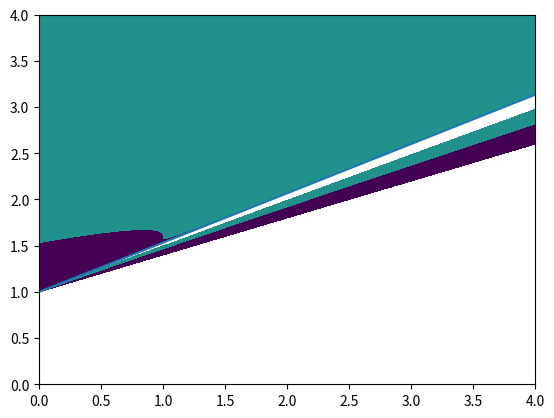
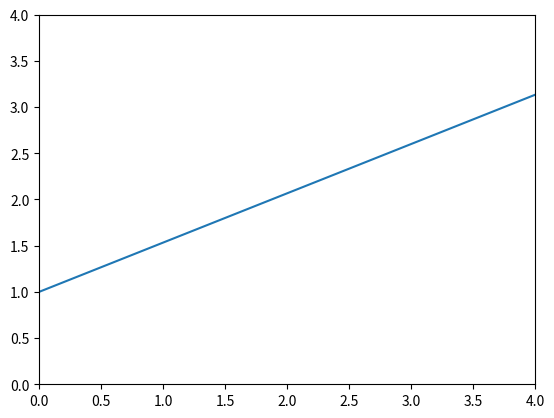
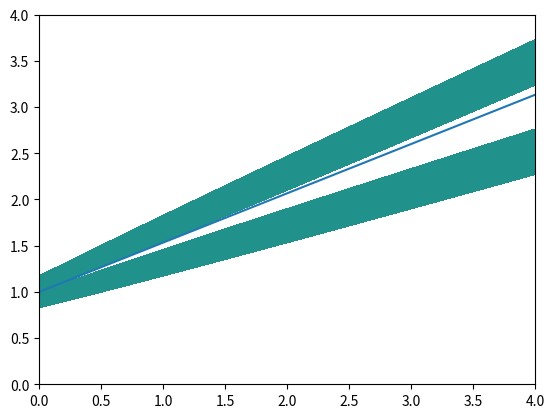

Generate these figures, in order, with matplotlib:
"""
Plot stuff of interest
"""


import sympy as sp
import matplotlib.pyplot as plt
import numpy as np


def main():
    xi, eta, tau = sp.symbols(r'\xi \eta \tau')
    barss = (-3*xi+6*eta-6)*tau**5 + (8*xi-15*eta + 15) * \
        tau**4 + (-6*xi+10*eta-10)*tau**3 + xi*tau + 1

    tau1 = sp.solve(barss.diff(tau, 2), tau)[2]
    tau2a = sp.solve(barss.diff(tau, 3), tau)[0]
    tau2b = sp.solve(barss.diff(tau, 3), tau)[1]

    sdot_max = sp.lambdify((xi, eta), barss.diff(
        tau).subs({tau: tau1}), 'numpy')

    sddot_a_max = sp.lambdify((xi, eta), barss.diff(
        tau, 2).subs({tau: tau2a}), 'numpy')
    sddot_b_max = sp.lambdify((xi, eta), barss.diff(
        tau, 2).subs({tau: tau2b}), 'numpy')

    dx = np.linspace(0, 4, 1000)
    dy = np.linspace(0, 4, 1000)

    xg, yg = np.meshgrid(dx, dy)

    plt.contourf(xg, yg, sdot_max(xg, yg), levels=[0, 1, 1000])

    plt.plot(dx, dx*8/15+1)

    plt.show()

    plt.contourf(xg, yg, sddot_a_max(xg, yg), levels=[0, 1, 1000])

    plt.plot(dx, dx*8/15+1)
    plt.show()

    plt.contourf(xg, yg, sddot_b_max(xg, yg), levels=[0, 1])

    plt.plot(dx, dx*8/15+1)
    plt.show()


if __name__ == "__main__":
    main()
